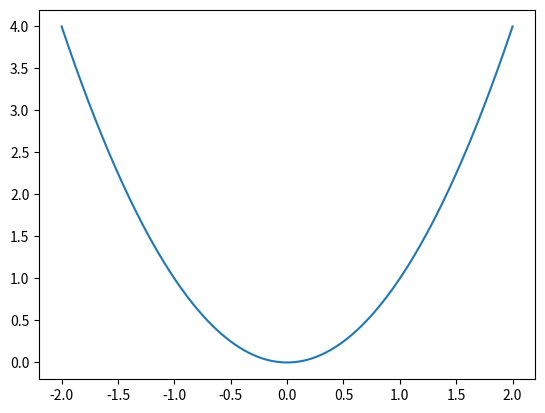

The matplotlib source for this figure:
# Визуализирайте графиката на функцията y=x2, за стойности на x=[-2;+2]със стъпка 0.01.

import numpy as np
import matplotlib.pyplot as plt


x = [-2, 2.01]
step = 0.01

range_x = np.arange(x[0], x[1], step)
range_y = [x**2 for x in range_x]

plt.plot(range_x, range_y)
plt.show()

